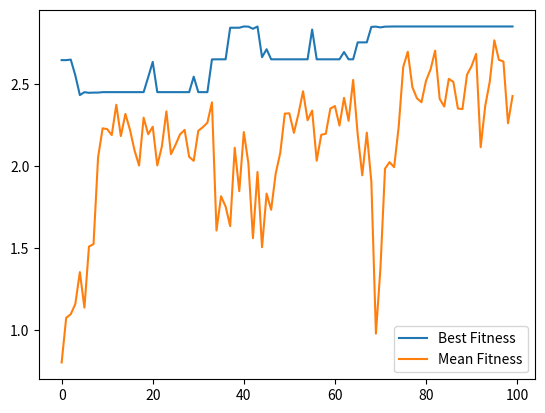
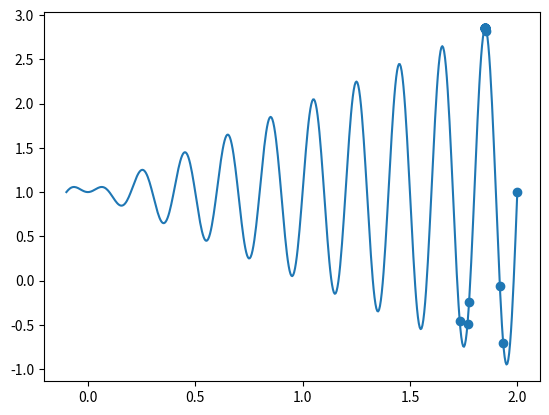

Reproduce these figures in Python, in order.
import numpy as np
import matplotlib.pyplot as plt 

POP_SIZE = 40
GENERATIONS = 100
X_MIN, X_MAX = -0.1, 2.0
CROSSOVER_PROB = 0.9
MUTATION_PROB = 0.2
MUTATION_STD = 0.1 

np.random.seed(42)
population = np.random.uniform(X_MIN, X_MAX, POP_SIZE)

def fitness_function(x):
    return x * np.sin(10* np.pi * x) + 1

def tournament_selection(pop, fitness, k=3):
    selected = []
    for _ in range(len(pop)):
        idx = np.random.choice(len(pop), k, replace=False)
        selected.append(pop[idx[np.argmax(fitness[idx])]])
    return np.array(selected)

def arithmetic_crossover(p1, p2):
    alpha = np.random.rand()
    return alpha * p1 + (1 - alpha) * p2, alpha * p2 + (1 - alpha) * p1

def mutate(x):
    if np.random.rand() < MUTATION_PROB:
        x += np.random.normal(0, MUTATION_STD)
    return np.clip(x, X_MIN, X_MAX)

best_history = []
mean_history = []
for _ in range(GENERATIONS):
    fitness = fitness_function(population)
    best_history.append(np.max(fitness))
    mean_history.append(np.mean(fitness))
    parents = tournament_selection(population, fitness)
    offspring = []
    np.random.shuffle(parents)
    for i in range(0, POP_SIZE, 2):
        if np.random.rand() < CROSSOVER_PROB:
            c1, c2 = arithmetic_crossover(parents[i], parents[i + 1])
        else:
            c1, c2 = parents[i], parents[i + 1]
        offspring.extend([mutate(c1), mutate(c2)])
    population = np.array(offspring)

    x = np.linspace(X_MIN, X_MAX, 500)

plt.figure()
plt.plot(best_history, label="Best Fitness")
plt.plot(mean_history, label="Mean Fitness")
plt.legend()
plt.show()

plt.figure()
plt.plot(x, fitness_function(x))
plt.scatter(population, fitness_function(population))
plt.show()
